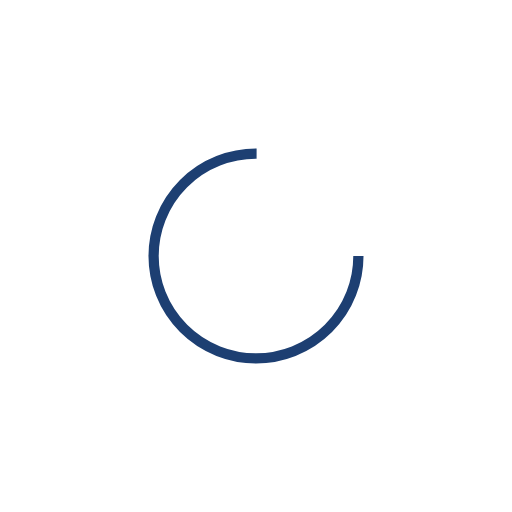
t = 0.00 s
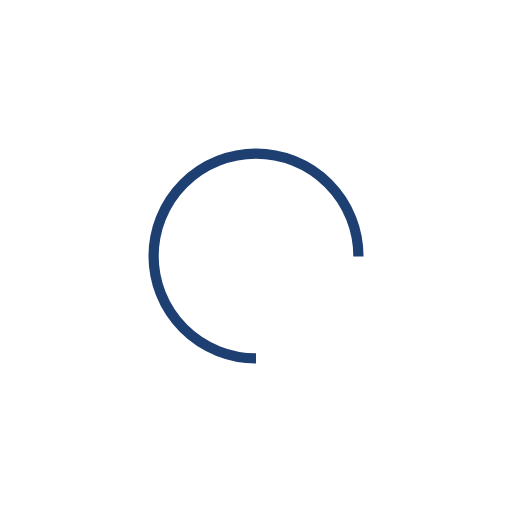
t = 0.25 s
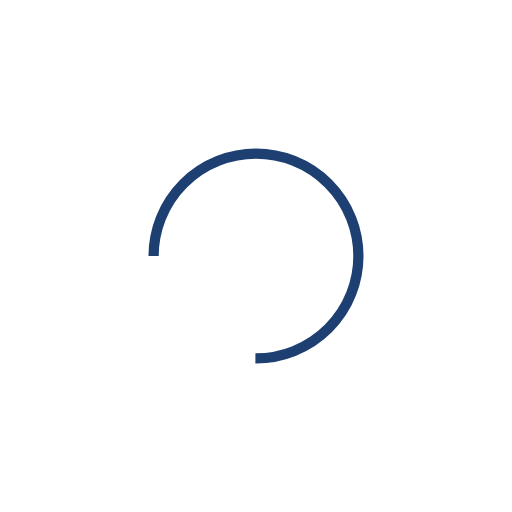
t = 0.50 s
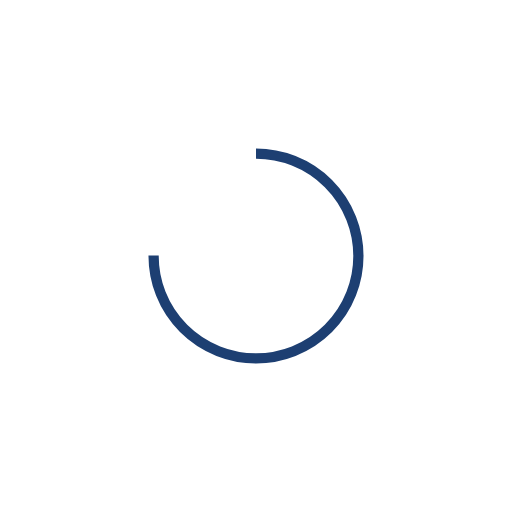
t = 0.75 s

The animated SVG that drew these frames (rendered in a browser with its animation timeline set to each time). Animation: 1 SMIL element (animateTransform=1); one cycle of 1.00 s, repeats indefinitely.

<svg width="200px"  height="200px"  xmlns="http://www.w3.org/2000/svg" viewBox="0 0 100 100" preserveAspectRatio="xMidYMid" class="lds-rolling" style="background: none;"><circle cx="50" cy="50" fill="none" ng-attr-stroke="{{config.color}}" ng-attr-stroke-width="{{config.width}}" ng-attr-r="{{config.radius}}" ng-attr-stroke-dasharray="{{config.dasharray}}" stroke="#1d3f72" stroke-width="2" r="20" stroke-dasharray="94.24777960769379 33.41592653589793" transform="rotate(359.827 49.9991 49.9991)"><animateTransform attributeName="transform" type="rotate" calcMode="linear" values="0 50 50;360 50 50" keyTimes="0;1" dur="1s" begin="0s" repeatCount="indefinite"></animateTransform></circle></svg>
